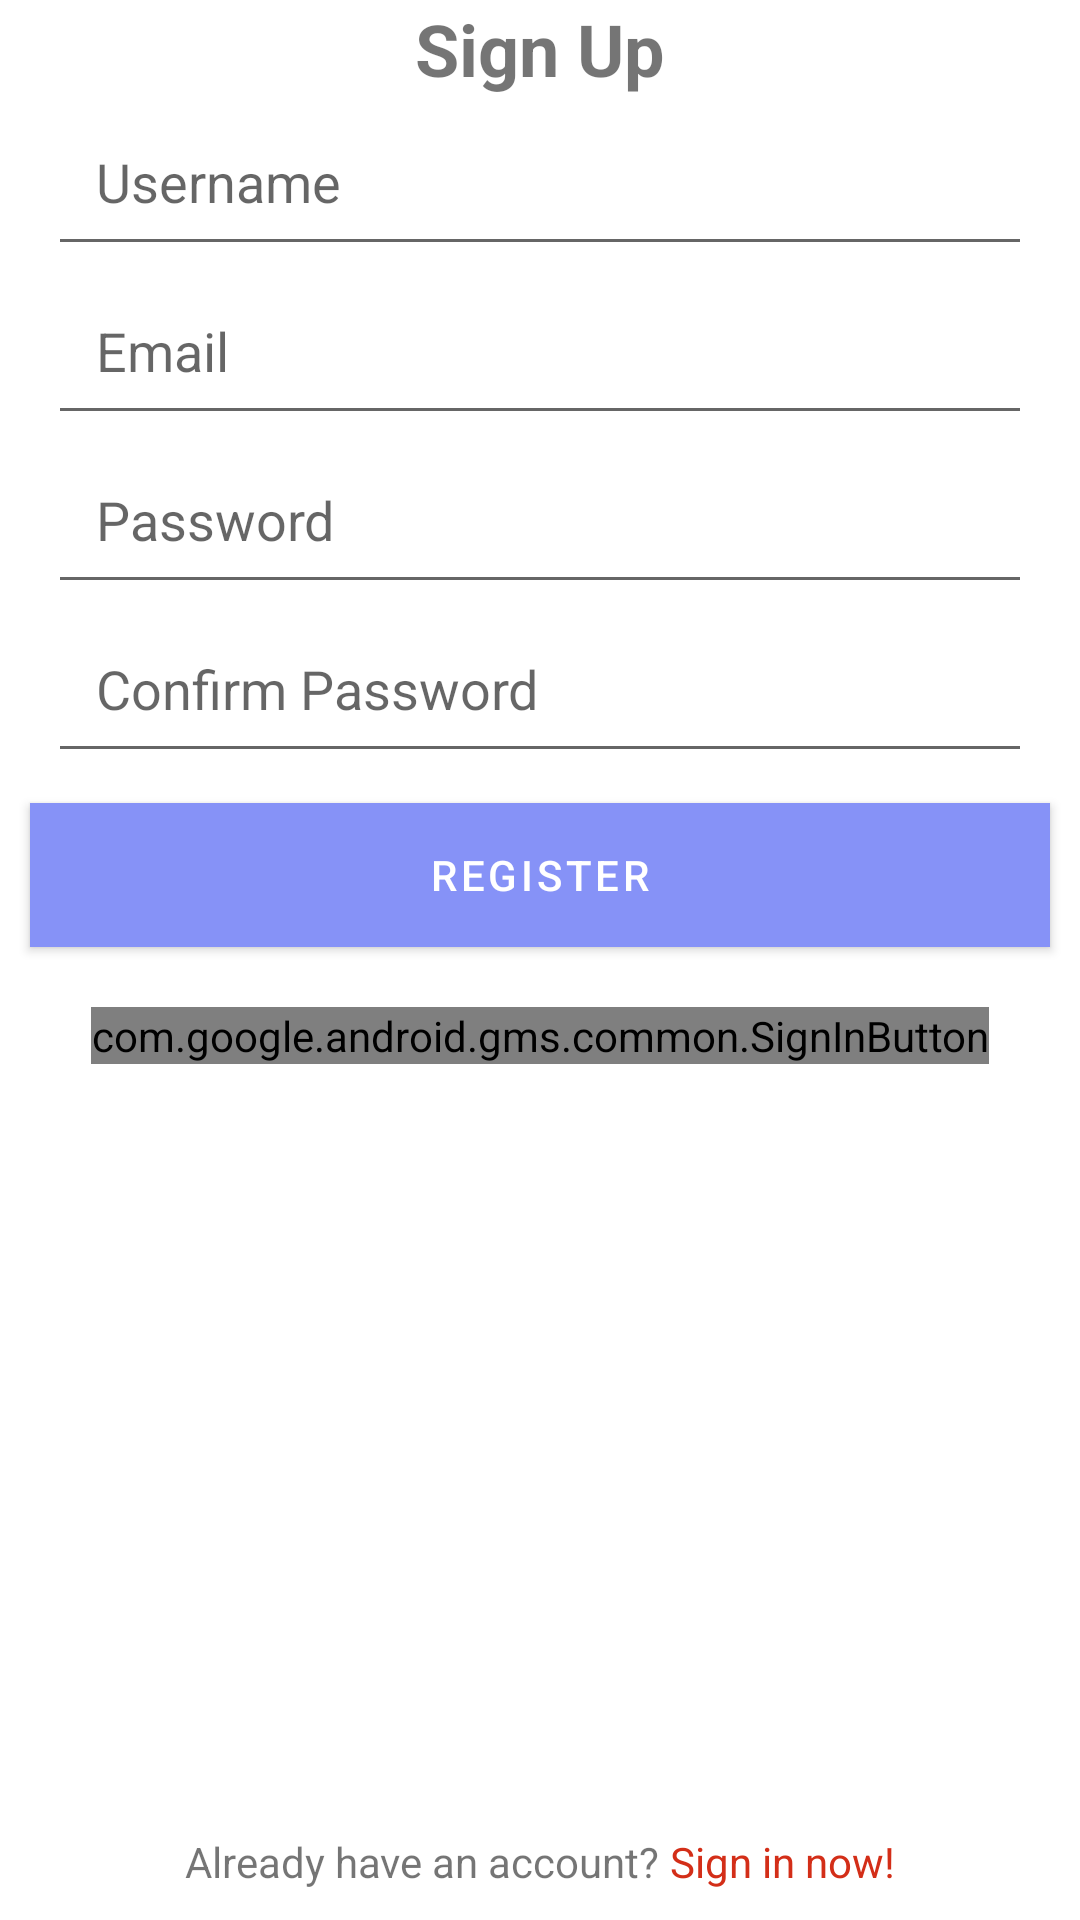

Layout XML and referenced resources for this Android screen:
<!-- AndroidManifest.xml: application theme Theme.MyApplicationJava -->
<!-- res/layout/activity_sign_up.xml -->
<?xml version="1.0" encoding="utf-8"?>
<LinearLayout xmlns:android="http://schemas.android.com/apk/res/android"
    xmlns:app="http://schemas.android.com/apk/res-auto"
    xmlns:tools="http://schemas.android.com/tools"
    android:layout_width="match_parent"
    android:layout_height="match_parent"
    android:gravity="center"
    android:orientation="vertical"
    tools:context=".activities.MainActivity">

    <TextView
        android:layout_width="wrap_content"
        android:layout_height="wrap_content"
        android:text="Sign Up"
        android:textSize="24sp"
        android:textStyle="bold" />

    <EditText
        android:id="@+id/register_username"
        android:layout_width="match_parent"
        android:layout_height="wrap_content"
        android:layout_marginStart="16dp"
        android:layout_marginEnd="16dp"
        android:hint="Username"
        android:inputType="text"
        android:padding="16dp" />

    <EditText
        android:id="@+id/register_email"
        android:layout_width="match_parent"
        android:layout_height="wrap_content"
        android:layout_marginStart="16dp"
        android:layout_marginEnd="16dp"
        android:hint="Email"
        android:inputType="textEmailAddress"
        android:padding="16dp" />

    <EditText
        android:id="@+id/create_password"
        android:layout_width="match_parent"
        android:layout_height="wrap_content"
        android:layout_marginStart="16dp"
        android:layout_marginEnd="16dp"
        android:hint="Password"
        android:inputType="textPassword"
        android:padding="16dp" />

    <EditText
        android:id="@+id/confirm_password"
        android:layout_width="match_parent"
        android:layout_height="wrap_content"
        android:layout_marginStart="16dp"
        android:layout_marginEnd="16dp"
        android:hint="Confirm Password"
        android:inputType="textPassword"
        android:padding="16dp" />

    <Button
        android:id="@+id/register_btn"
        android:layout_width="match_parent"
        android:layout_height="wrap_content"
        android:layout_margin="10dp"
        android:background="#ff0000"
        android:text="Register"
        android:textColor="#ffffff" />
    <com.google.android.gms.common.SignInButton
        android:id="@+id/sign_in_google"
        android:layout_width="wrap_content"
        android:layout_height="wrap_content"
        android:layout_alignParentTop="true"
        android:layout_margin="10dp"
        android:textSize="18sp" />
    <LinearLayout
        android:layout_width="wrap_content"
        android:layout_height="match_parent"
        android:orientation="horizontal"
        android:gravity="bottom"
        android:layout_margin="10dp">

        <TextView
            android:layout_width="wrap_content"
            android:layout_height="wrap_content"
            android:text="Already have an account? " />

        <TextView
            android:layout_width="wrap_content"
            android:layout_height="wrap_content"
            android:clickable="true"
            android:onClick="signInNow"
            android:text="Sign in now!"
            android:textColor="@color/red"
            tools:ignore="TouchTargetSizeCheck" />

    </LinearLayout>


</LinearLayout>
<!-- resources referenced by this layout -->
<resources>
  <color name="red">#D32E18</color>
  <style name="Theme.MyApplicationJava" parent="Theme.MaterialComponents.DayNight.NoActionBar">
          
          <item name="colorPrimary">@color/lavender</item>
          <item name="colorPrimaryVariant">@color/purple_700</item>
          <item name="colorOnPrimary">@color/white</item>
          
          <item name="colorSecondary">@color/teal_200</item>
          <item name="colorSecondaryVariant">@color/teal_700</item>
          <item name="colorOnSecondary">@color/black</item>
          
          <item name="android:statusBarColor">?attr/colorPrimaryVariant</item>
          
      </style>
  <color name="lavender">#8692f7</color>
  <color name="purple_700">#FF3700B3</color>
  <color name="white">#FFFFFFFF</color>
  <color name="teal_200">#FF03DAC5</color>
  <color name="teal_700">#FF018786</color>
  <color name="black">#FF000000</color>
</resources>
